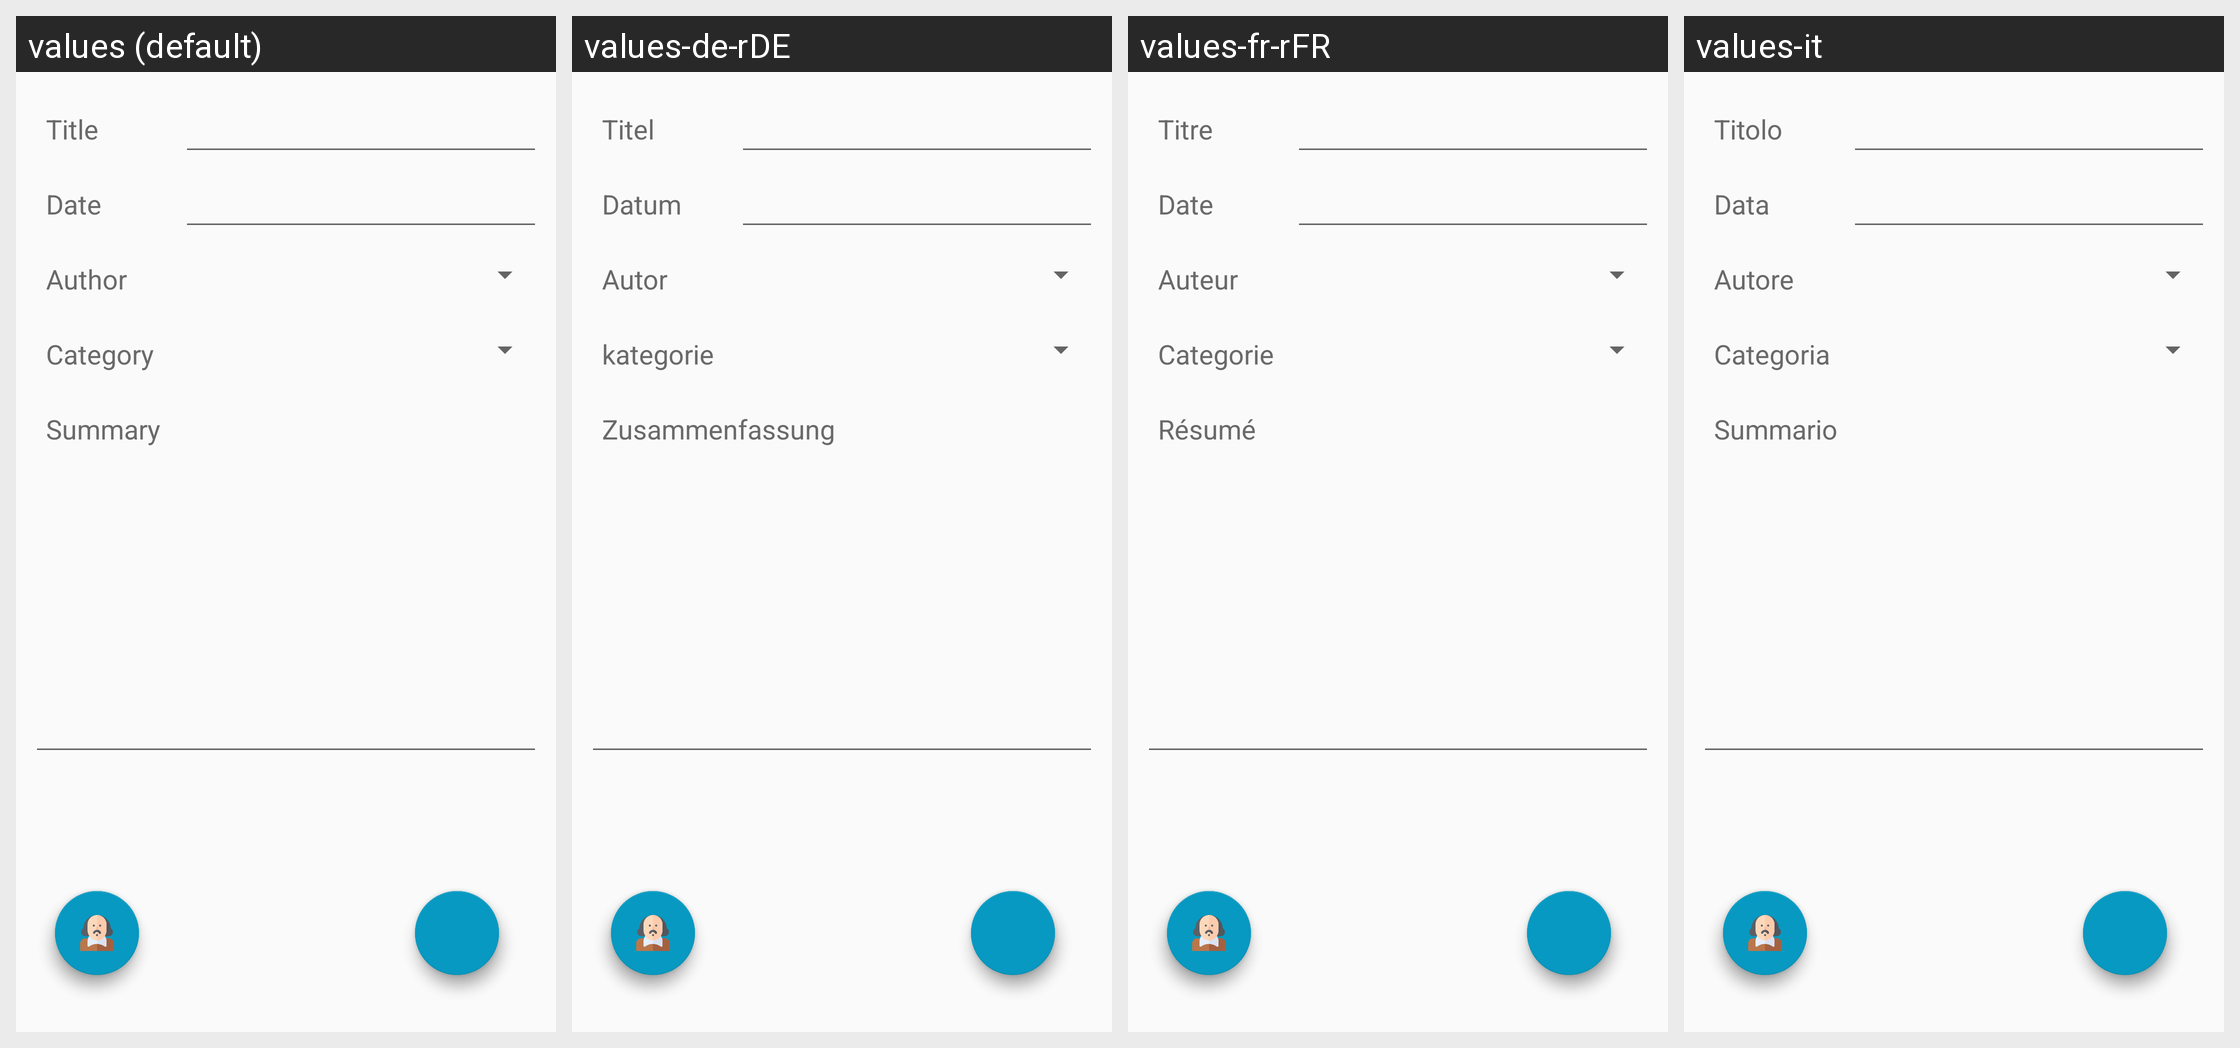

This grid shows one Android layout under several languages. Give, for every string resource on the screen, its name, the default text and each shown locale's text.
Android screen res/layout/activity_details_book.xml rendered under 4 locales, left to right: values (default), values-de-rDE, values-fr-rFR, values-it. Device: Nexus 5 (rendered at 1080×1920; each locale shown at half size, 540×960, under a caption strip naming it); theme AppTheme.
Strings drawn on this screen, with the default value and each locale's value (text and hints the layout hard-codes appear in the picture but are not listed):

titleBook
  values: Title
  values-de-rDE: Titel
  values-fr-rFR: Titre
  values-it: Titolo

date
  values: Date
  values-de-rDE: Datum
  values-fr-rFR: Date
  values-it: Data

title_author
  values: Author
  values-de-rDE: Autor
  values-fr-rFR: Auteur
  values-it: Autore

categorie
  values: Category
  values-de-rDE: kategorie
  values-fr-rFR: Categorie
  values-it: Categoria

summary
  values: Summary
  values-de-rDE: Zusammenfassung
  values-fr-rFR: Résumé
  values-it: Summario
